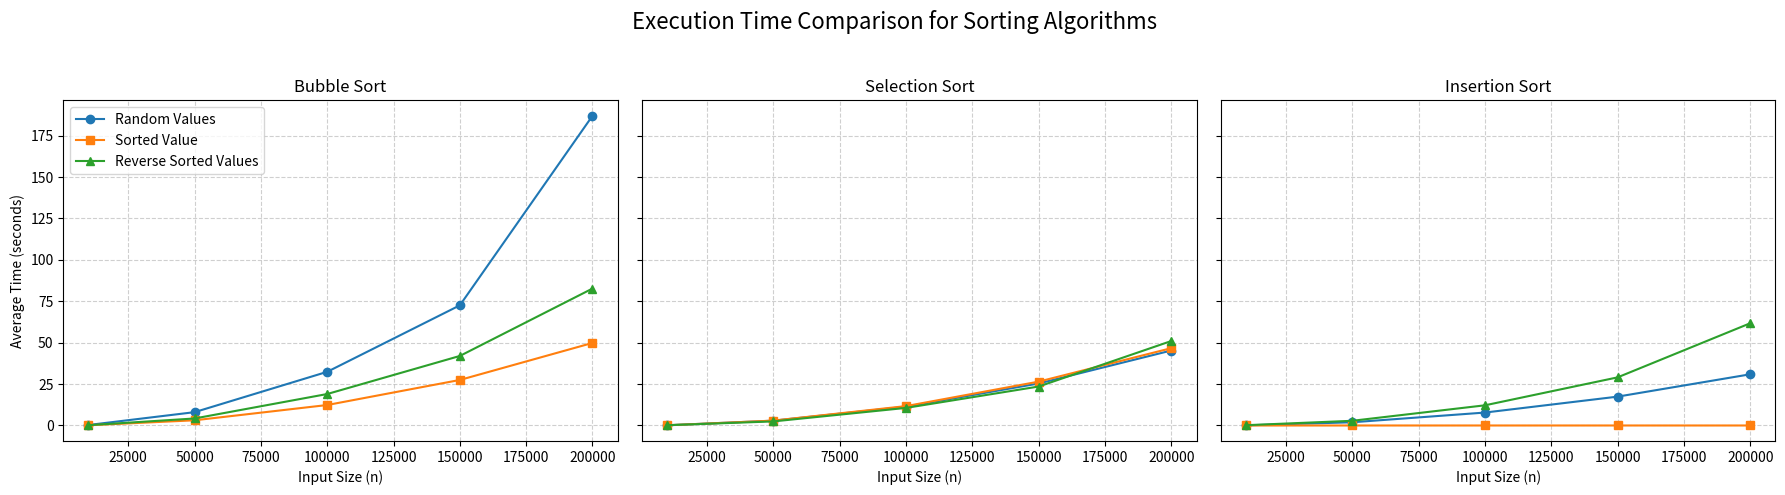

This chart was generated by the following Python code:
import matplotlib.pyplot as plt
import numpy as np
import math

# ========================
# DATASET 1: RANDOM ARRAY
# ========================
input_sizes = np.array([10000, 50000, 100000, 150000, 200000], dtype=float)

bubble_random = np.array([
    [0.302851, 0.299487, 0.307081, 0.300958, 0.303092],
    [8.013700, 7.948638, 8.187814, 8.153271, 7.934618],
    [31.928963, 32.558166, 32.567070, 32.757516, 32.252995],
    [72.068501, 71.993606, 72.143631, 73.585934, 73.013843],
    [182.804728, 187.287841, 189.775358, 187.930385, 187.191662]
])
selection_random = np.array([
    [0.124428, 0.129768, 0.163505, 0.125900, 0.123872],
    [2.962867, 2.888841, 2.965706, 2.968377, 2.829480],
    [11.316596, 11.292371, 11.414013, 11.282444, 11.446243],
    [25.365642, 25.342968, 25.408509, 25.343411, 25.386094],
    [45.043949, 45.178386, 45.262482, 45.445389, 45.478030]
])
insertion_random = np.array([
    [0.084570, 0.084910, 0.084011, 0.085485, 0.085758],
    [1.942414, 1.952990, 1.945075, 1.941795, 1.937388],
    [7.876914, 7.779602, 7.770216, 7.801247, 7.812390],
    [17.427680, 17.428690, 17.344614, 17.342372, 17.554993],
    [31.124143, 30.687581, 30.863921, 30.686393, 31.207726]
])
quick_random = np.array([
    [0.003130, 0.003219, 0.003215, 0.003144, 0.003074],
    [0.012078, 0.014338, 0.010889, 0.012849, 0.012421],
    [0.024244, 0.020505, 0.021604, 0.022457, 0.020864],
    [0.029375, 0.030880, 0.031132, 0.032108, 0.031117],
    [0.039876, 0.040044, 0.042476, 0.041068, 0.041304]
])

bubble_avg_random = np.mean(bubble_random, axis=1)
selection_avg_random = np.mean(selection_random, axis=1)
insertion_avg_random = np.mean(insertion_random, axis=1)
quick_avg_random = np.mean(quick_random, axis=1)

# print("random", bubble_avg_random, selection_avg_random, insertion_avg_random, quick_avg_random)

# ========================
# DATASET 2: SORTED ARRAY
# ========================
bubble_sorted = [
    [0.130427, 0.130774, 0.135805, 0.131932],
    [3.168508, 3.056301, 3.155589, 3.147371, 3.158004],
    [12.352371, 12.373706],
    [27.491464],
    [49.849912]
]
selection_sorted = [
    [0.124455, 0.122845, 0.125473, 0.124033],
    [2.975617, 3.031092, 2.922896, 2.898770, 2.916772],
    [11.730053, 11.690191],
    [26.489548],
    [46.703147]
]
insertion_sorted = [
    [0.000096, 0.000096, 0.000073, 0.000097],
    [0.000481, 0.000473, 0.000473, 0.000287, 0.000270],
    [0.000942, 0.000952, 0.000944, 0.000944, 0.000951],
    [0.001354, 0.001554, 0.001659, 0.001827, 0.001421],
    [0.002110, 0.002095, 0.002225, 0.002139, 0.002042]
]
quick_sorted = [
    [0.417695, 0.415124, 0.417010, 0.419020],
    [10.187927, 10.200414, 10.153799, 10.240951, 10.143057],
    [40.727710],
    [91.047794],
    [math.nan]
]

bubble_avg_sorted = [np.mean(b) for b in bubble_sorted]
selection_avg_sorted = [np.mean(s) for s in selection_sorted]
insertion_avg_sorted = [np.mean(i) for i in insertion_sorted]
quick_avg_sorted = [np.nanmean(q) for q in quick_sorted]

# print("sorted", bubble_avg_sorted, selection_avg_sorted, insertion_avg_sorted, quick_avg_sorted)

# =============================
# DATASET 3: REVERSE SORTED
# =============================
bubble_reverse = [
    [0.170430, 0.175262, 0.169854, 0.172372, 0.166918],
    [4.276540, 4.194674, 4.171159, 4.227250, 4.305116],
    [18.830857, 19.095577, 19.023402, 18.916298, 19.155364],
    [42.860130, 41.119228],
    [81.673394, 83.715207]
]
selection_reverse = [
    [0.178864, 0.175206, 0.176237, 0.175156, 0.173492],
    [2.549870, 2.437653, 2.450478, 2.439953, 2.442880],
    [10.795319, 10.427080, 10.511272, 10.715563, 10.671273],
    [23.701219, 23.370389],
    [50.003215, 52.033262]
]
insertion_reverse = [
    [0.170989, 0.173429, 0.175738, 0.195244, 0.172092],
    [2.985159, 2.781859, 2.757218, 2.847010, 2.835219],
    [12.486461, 12.459324, 12.204033, 11.834567, 11.934601],
    [28.242880, 29.870249],
    [60.837819, 62.627431]
]
quick_reverse = [
    [0.174743, 0.165764, 0.169574, 0.174100, 0.173377],
    [3.647546, 3.737251, 3.650118, 3.759842, 3.899810],
    [15.426031, 13.917806, 14.137150, 14.584409, 14.488171],
    [36.103569, 35.307201],
    [math.nan]
]

bubble_avg_reverse = [np.mean(b) for b in bubble_reverse]
selection_avg_reverse = [np.mean(s) for s in selection_reverse]
insertion_avg_reverse = [np.mean(i) for i in insertion_reverse]
quick_avg_reverse = [np.nanmean(q) for q in quick_reverse]

# print("reverse", bubble_avg_reverse, selection_avg_reverse, insertion_avg_reverse, quick_avg_reverse)

# =============================
# PLOTTING: ALL THREE SUBPLOTS
# =============================
fig, axes = plt.subplots(1, 3, figsize=(18, 5), sharey=True)

# Data for each subplot
# datasets = [
#     (bubble_avg_random, selection_avg_random, insertion_avg_random, quick_avg_random, "Random Array"),
#     (bubble_avg_sorted, selection_avg_sorted, insertion_avg_sorted, quick_avg_sorted, "Sorted Array"),
#     (bubble_avg_reverse, selection_avg_reverse, insertion_avg_reverse, quick_avg_reverse, "Reverse Sorted Array")
# ]

datasets = [
    (bubble_avg_random, bubble_avg_sorted, bubble_avg_reverse, "Bubble Sort"),
    (selection_avg_random, selection_avg_sorted, selection_avg_reverse, "Selection Sort"),
    (insertion_avg_random, insertion_avg_sorted, insertion_avg_reverse, "Insertion Sort"),
    (quick_avg_random, quick_avg_sorted, quick_avg_reverse, "Insertion Sort"),
]

for ax, (a, s, r, title) in zip(axes, datasets):
    ax.plot(input_sizes, a, 'o-', label='Random Values')
    ax.plot(input_sizes, s, 's-', label='Sorted Value')
    ax.plot(input_sizes, r, '^-', label='Reverse Sorted Values')
    ax.set_title(title)
    ax.set_xlabel("Input Size (n)")
    ax.grid(True, linestyle='--', alpha=0.6)

axes[0].set_ylabel("Average Time (seconds)")
axes[0].legend(loc="upper left")
plt.suptitle("Execution Time Comparison for Sorting Algorithms", fontsize=16)
plt.tight_layout(rect=[0, 0, 1, 0.95])
plt.show()
